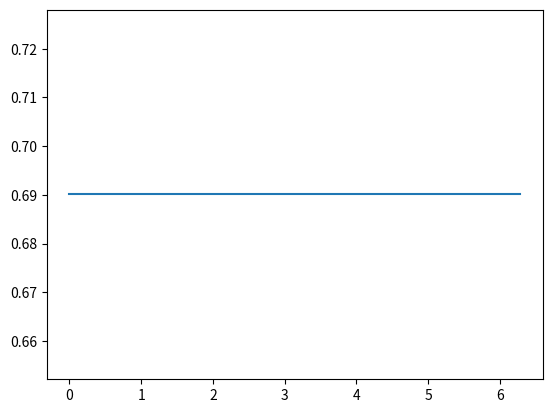

Source code (Python): (Note: this script raises an exception after producing the figure.)
import math
from math import sin, cos
import numpy as np
import matplotlib.pyplot as plt
import random

x=np.linspace(0, 2*math.pi, 100)

def func(x):
    return sin(x)

def plot(X, Y):
    plt.plot(X, Y)
    plt.show()

def rbf_kernel(x_predict, x_init, sigma=1, l=1): # матрица x1*x2
    result=[]
    if isinstance(x_predict, list):
        pass
    else:
        x_predict=[x_predict]
    if isinstance(x_init, list):
        pass
    else:
        x_init=[x_init]
    for i in x_predict:
        row=[]
        for j in x_init:
            row.append(sigma ** 2 * math.exp(-(i-j)**2 / (2 * l ** 2)))
        result.append(row)
    return result

def baesian(data, X_new):
    y_train, x_train = data
    covXx = rbf_kernel(X_new, x_train)
    covxx = rbf_kernel(x_train, x_train)
    mu_y = np.mean(y_train)
    print(np.full(len(y_train), float(mu_y)))
    print(y_train)
    y_centered = y_train -  np.full(len(y_train), float(mu_y))
    qw = np.linalg.solve(covxx, y_centered)
    mu = mu_y + covXx @ qw
    return mu[0]



def distributions(data, X_new):
    y_train, x_train = data
    covXx = rbf_kernel(X_new, x_train)
    covxx = rbf_kernel(x_train, x_train)
    covxX=rbf_kernel(x_train,X_new)
    covXX=rbf_kernel(X_new, X_new)
    qw = np.linalg.solve(covxx, covxX)
    sigma=covXX-covXx@qw
    return sigma

def UCB(mean, sigma, *,b=1):
    return mean-b*sigma

# берем точку и вычисляем реальное значение в ней
data=[[],[]]
first_x=random.choice(x)
first_y=func(first_x)
data[0].append(first_y)
data[1].append(first_x)

# цикл
for i in range (10):
    temporary_sigma=[]
    temporary_data=[[],[]]
    temporary_UCB=[]
    for temporary_x in x:
        temporary_y=baesian(data, temporary_x)
        temporary_data[0].append(temporary_y)
        temporary_data[1].append(temporary_x)
        sigma=distributions(data, temporary_x)
        temporary_sigma.append(sigma)
        temporary_UCB.append(UCB(temporary_y, temporary_sigma))

    plt.plot(x, temporary_data[0])
    plt.plot(x, temporary_sigma)
    next_x=np.argmin(temporary_UCB)
    next_y=func(next_x)
    data[0].append(next_y)
    data[1].append(next_x)




# прогоняем диапазон значений и ищем точку с minarg
# строим график
# вычисляем значение в точке и добавляем ее в общие данные
